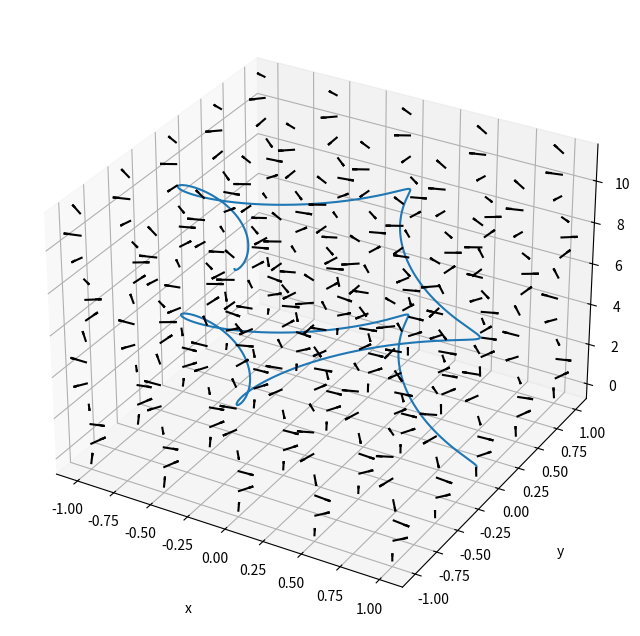

Python code for this plot:
# -*- coding: utf-8 -*-
"""Path

Automatically generated by Colab.

Original file is located at
    https://colab.research.google.com/drive/1jTSJo425yjwpw9M8Okm_Sn9t4p5Jvtwo
"""

import sympy as sym
import math
import matplotlib.pyplot as plt
import numpy as np

#Define symbols
t = sym.Symbol('t')
x = sym.Symbol('x')
y = sym.Symbol('y')
z = sym.Symbol('z')

#Define the vector field F with components f, g, h
f = sym.sin(z)
g = sym.cos(z)
h = (x*y)**(1/3)
print(f"F=<{f},{g},{h}>")

#Define path parametrization x(t), y(t), z(t)
x = (sym.cos(t))**3
y = (sym.sin(t))**3
z = t

#Compute derivatives x'(t), y'(t), z'(t)
x_prime = x.diff(t)
y_prime = y.diff(t)
z_prime = z.diff(t)
f = sym.sin(z)
g = sym.cos(z)
h = (x*y)**(1/3)

#Compute the dot product
dot_product = f*x_prime+g*y_prime+h*z_prime

#Compute the path integral
path_integral = sym.integrate(dot_product, (t, 0, 7*math.pi/2))
print(f"r=<{x},{y},{z}>")
print("Path Integral:", path_integral)

#Plotting the vector field
fig = plt.figure(figsize = (8,8))
ax = plt.axes(projection='3d')
ax.grid()

a, b, c = np.meshgrid(np.arange(-1, 1.5, .5),
                      np.arange(-1, 1.5, .5),
                      np.arange(-0.5, 12, 1))

u = np.sin(c)
v = np.cos(c)
w = np.sign(a*b) * (np.abs(a*b)) ** (1 / 3)

ax.quiver(a, b, c, u, v, w, length=0.1, color = 'black')

#Plotting the path
s = np.arange(0, 7*np.pi/2, np.pi/1000)
d = (np.cos(s))**3
e = (np.sin(s))**3
f = s
ax.plot3D(d, e, f)

# Set axes label
ax.set_xlabel('x', labelpad=20)
ax.set_ylabel('y', labelpad=20)
ax.set_zlabel('z', labelpad=20)

plt.show()
